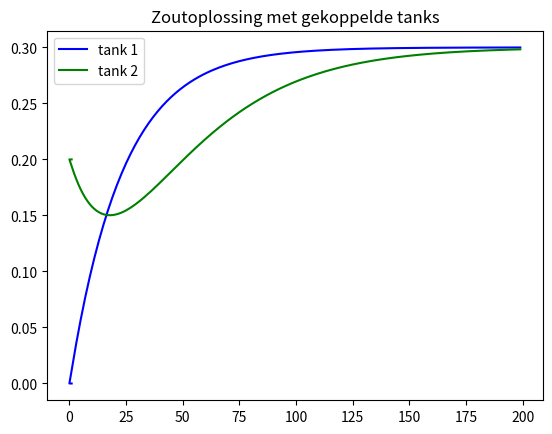

Write Python code to recreate this figure.
import matplotlib.pyplot as plt
import numpy as np

def zout_oplossing(num_steps):
    #tank 1
    instroom_1 = 6
    uitstroom_1 = 4

    #tank 2
    uitstroom_2 = 2 

    een_naar_2 = 3
    twee_naar_1 = 1 

    zout_in = 0.2

    t_1 = np.zeros(num_steps + 1) 
    z_1 = np.zeros(num_steps + 1) 
    c_1 = np.zeros(num_steps + 1)  

    t_2 = np.zeros(num_steps + 1) 
    z_2 = np.zeros(num_steps + 1) 
    c_2 = np.zeros(num_steps + 1)
    
    t_1[0] = 100
    z_1[0] = 0
    c_1[0] = z_1[0] / t_1[0]
    
    t_2[0] = 100
    z_2[0] = 20
    c_2[0] = z_2[0] / t_2[0]
    
    times = [1]
    for step in range(num_steps):
        t_1[step+1] = t_1[step] + instroom_1 + twee_naar_1 - uitstroom_1 - een_naar_2
        t_2[step+1] = t_2[step] + een_naar_2 - uitstroom_2 - twee_naar_1
        
        z_1[step+1] = z_1[step] + (instroom_1 * zout_in) - (uitstroom_1 * c_1[step])
        z_2[step+1] = z_2[step] + (een_naar_2 * c_1[step]) - ((twee_naar_1 * c_2[step]) + (uitstroom_2 * c_2[step]))

        c_1[step+1] = z_1[step] / t_1[step]
        c_2[step+1] = z_2[step] / t_2[step]
        
        times.append(step)
    
    return times, c_1, c_2

times, conc_tank_1, conc_tank_2 = zout_oplossing(200)

plt.plot(times,conc_tank_1,'b',label='tank 1')
plt.plot(times,conc_tank_2,'g',label='tank 2')
plt.title('Zoutoplossing met gekoppelde tanks')
plt.legend()
plt.show()